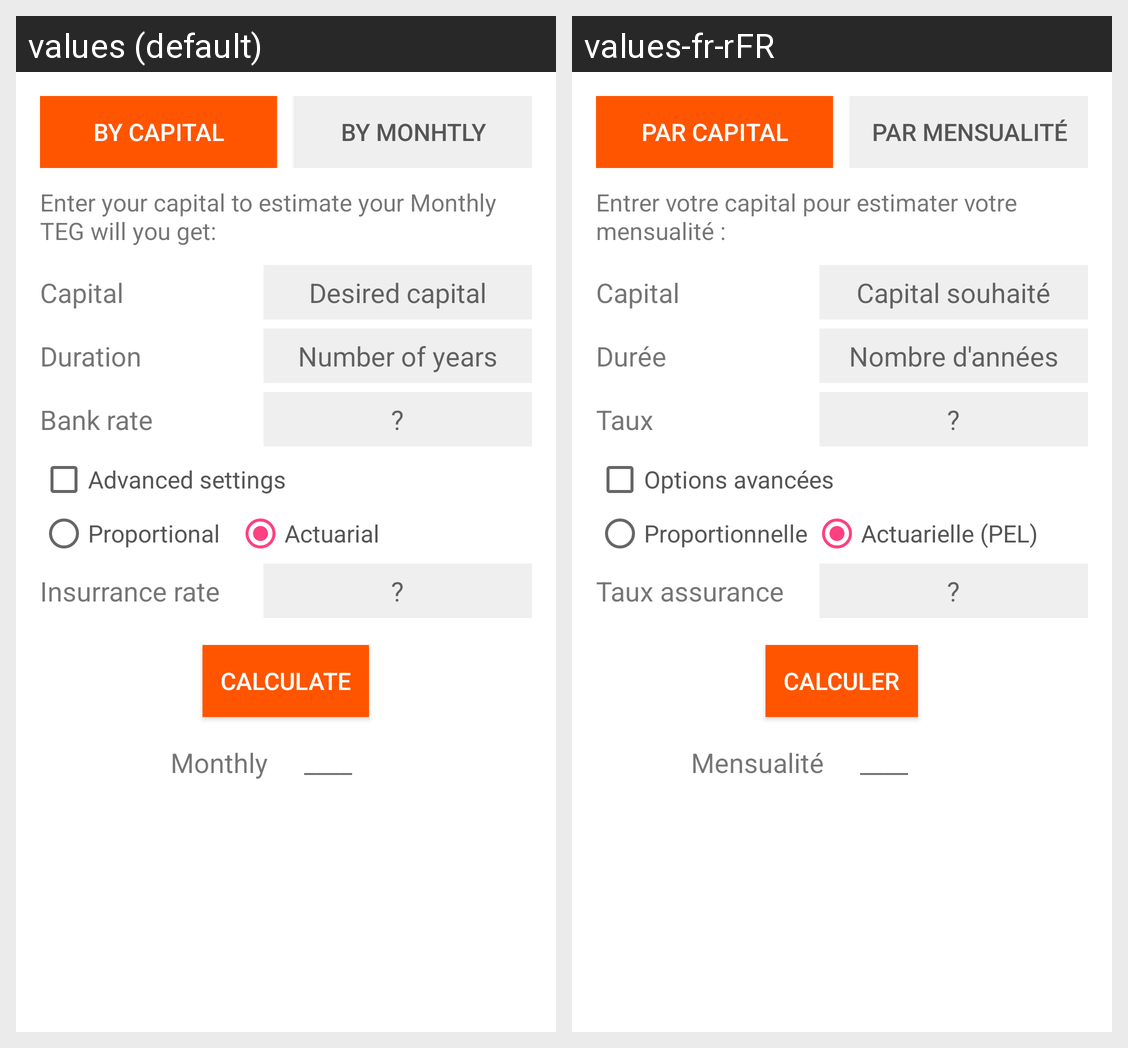

The Android screen above is rendered under two locales of the same app. Produce the string resources it draws, with the default and per-locale values.
Android screen res/layout/content_immo_calc.xml rendered under 2 locales, left to right: values (default), values-fr-rFR. Device: Nexus 5 (rendered at 1080×1920; each locale shown at half size, 540×960, under a caption strip naming it); theme AppTheme.
Strings drawn on this screen, with the default value and each locale's value (text and hints the layout hard-codes, and strings that could not be matched under every locale, appear in the picture but are not listed):

button_capitaly
  values: By capital
  values-fr-rFR: Par capital

button_monthly
  values: By Monhtly
  values-fr-rFR: Par mensualité

app_name_mode_monthly
  values: Enter your capital to estimate your Monthly TEG will you get:
  values-fr-rFR: Entrer votre capital pour estimater votre mensualité :

textview_capital
  values: Capital
  values-fr-rFR: Capital

editext_capital_hint
  values: Desired capital
  values-fr-rFR: Capital souhaité

textview_duration
  values: Duration
  values-fr-rFR: Durée

editext_duration_hint
  values: Number of years
  values-fr-rFR: Nombre d'années

textview_teg
  values: Bank rate
  values-fr-rFR: Taux

editext_teg_hint
  values: ?
  values-fr-rFR: ?

content_checkbox_advanced
  values: Advanced settings
  values-fr-rFR: Options avancées

radio_button_method_1
  values: Proportional
  values-fr-rFR: Proportionnelle

radio_button_method_2
  values: Actuarial
  values-fr-rFR: Actuarielle (PEL)

textview_assu
  values: Insurrance rate
  values-fr-rFR: Taux assurance

editext_assu_hint
  values: ?
  values-fr-rFR: ?

button_calculate
  values: Calculate
  values-fr-rFR: Calculer

textview_result_text
  values: Monthly
  values-fr-rFR: Mensualité

textview_result_calcul
  values: ____
  values-fr-rFR: ____  [not translated; the default value is used]
